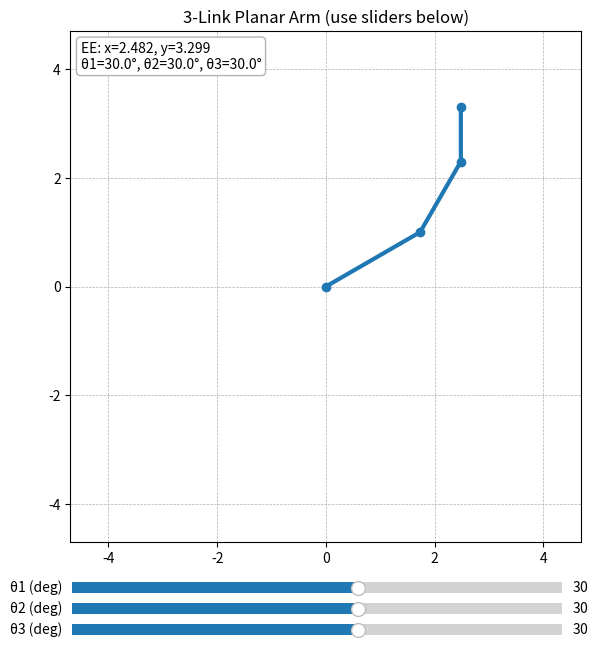

Here is the Python script that generated this plot:
# Import the needed libraries
import numpy as np
import matplotlib.pyplot as plt
from matplotlib.widgets import Slider

# --- predefined link lengths (in arbitrary units) ---
L1 = 2.0    # Define length of link 1
L2 = 1.5    # Define length of link 2
L3 = 1.0    # Define length of link 3


# Function to calculate the X and  Y axis of a forward kinematics of a robot 
def fk(theta1, theta2, theta3):
    """Forward kinematics for a #R planar arm (angles in radians)."""
    # Link 1
    x1 = L1*np.cos(theta1)                # Calculate x-coordinate of the first joint (end of link 1)
    y1 = L1*np.sin(theta1)                # Calculate y-coordinate of the first joint (end of link 1)

    # Link 2
    x2 = x1 + L2*np.cos(theta1 + theta2)  # Calculate x-coordinate of the second joint (end of link 2)
    y2 = y1 + L2*np.sin(theta1 + theta2)  # Calculate y-coordinate of the second joint (end of link 2)

    # Link 3
    x3 = x2 + L3 * np.cos(theta1 + theta2 + theta3) # Calculate x-coordinate of the end-effector (end of link 3)
    y3 = y2 + L3 * np.sin(theta1 + theta2 + theta3) # Calculate y-coordinate of the end-effector (end of link 3)
    return (0, 0), (x1, y1), (x2, y2), (x3, y3)     # Return the base point, coordinate of links of the robot

# Plot the 2d robotics arm
# --- figure and axes ---
plt.figure(figsize=(7, 7))                                   # Define the plot size
ax = plt.subplot(111)                                        # Define a subplot for the robot
plt.subplots_adjust(bottom=0.15)  # Increase bottom margin
ax.set_aspect("equal", adjustable="box")                     # Set aspect ratio
ax.set_xlim(- (L1+L2+L3+0.2), L1+L2+L3+0.2)                        # Set the limit for x-axis
ax.set_ylim(- (L1+L2+L3+0.2), L1+L2+L3+0.2)                        # Set the limit for y-axis
ax.grid(True, linestyle="--", linewidth=0.5)                 # Allow grid line
ax.set_title("3-Link Planar Arm (use sliders below)")        # Set plot title

# Define default angles
# initial angles (radians)
theta1_0 = np.deg2rad(30.0)       # Define the angle between the ground (or reference point) and link 1
theta2_0 = np.deg2rad(30.0)       # Define the angle between link 1 and link 2
theta3_0 = np.deg2rad(30.0)       # Define the angle between link 1 and link 2


# Used forward kinematics function from above to visualize the 2d robotics arm
# draw initial arm
# fixed (or reference) point, joint, end-effector
base, joint1, joint2, ee = fk(theta1_0, theta2_0, theta3_0)

# Draw the line object (for the arm)
# using the first base point, first joint point and the first end-effector for x-axis
# and the other base point, other joint point and the other end-effector for x-axis
# set a marker (dot) and a linewidth (or line thickness) of 3 points
(link_line,) = ax.plot([base[0], joint1[0], joint2[0], ee[0]],
                       [base[1], joint1[1], joint2[1], ee[1]],
                       marker="o", linewidth=3)

# Create a text box for end-effector at 2% from the left and 98% from the bottom relative to the arm axes
# aligned vertically to the top and horizontally to the left with a font size of 10
# box type to round, box background color to be white and edge color of 70%
ee_text = ax.text(0.02, 0.98, "", transform=ax.transAxes,
                  va="top", ha="left", fontsize=10,
                  bbox=dict(boxstyle="round", fc="w", ec="0.7"))


# --- slider axes (beneath plot) ---
# Set slider position for X-axis and Y-axis
# ----------------- [left, bottom, width, height]
slider_ax1 = plt.axes([0.15, 0.07, 0.7, 0.03])
slider_ax2 = plt.axes([0.15, 0.04, 0.7, 0.03])
slider_ax3 = plt.axes([0.15, 0.01, 0.7, 0.03])

# Define sliders (position, label, minimum and maximum values, default slider value)
s_theta1 = Slider(slider_ax1, 'θ1 (deg)', -180.0, 180.0, valinit=np.rad2deg(theta1_0))
s_theta2 = Slider(slider_ax2, 'θ2 (deg)', -180.0, 180.0, valinit=np.rad2deg(theta2_0))
s_theta3 = Slider(slider_ax3, 'θ3 (deg)', -180.0, 180.0, valinit=np.rad2deg(theta3_0))


# Define a function to auto-update line plot based on slider input
def update(_):
    th1 = np.deg2rad(s_theta1.val)      # Convert slider 1 (deg) value to radian
    th2 = np.deg2rad(s_theta2.val)      # Convert slider 2 (deg) value to radian
    th3 = np.deg2rad(s_theta3.val)      # Convert slider 3 (deg) value to radian
    b, j1, j2, e = fk(th1, th2, th3)    # Compute positions: base, joint, and end-effector
    link_line.set_data([b[0], j1[0], j2[0], e[0]], [b[1], j1[1], j2[1], e[1]])   # Update the robot arm plot
    # Update end-effector info text
    ee_text.set_text(f"EE: x={e[0]:.3f}, y={e[1]:.3f}\nθ1={np.rad2deg(th1):.1f}°, θ2={np.rad2deg(th2):.1f}°, θ3={np.rad2deg(th3):.1f}°")
    plt.draw()                      # Redraw the figure to reflect changes                   

# Trigger a change when either of the sliders are move
s_theta1.on_changed(update)
s_theta2.on_changed(update)
s_theta3.on_changed(update)
update(None)


# Plot/show 2d robotics arm
plt.show()
